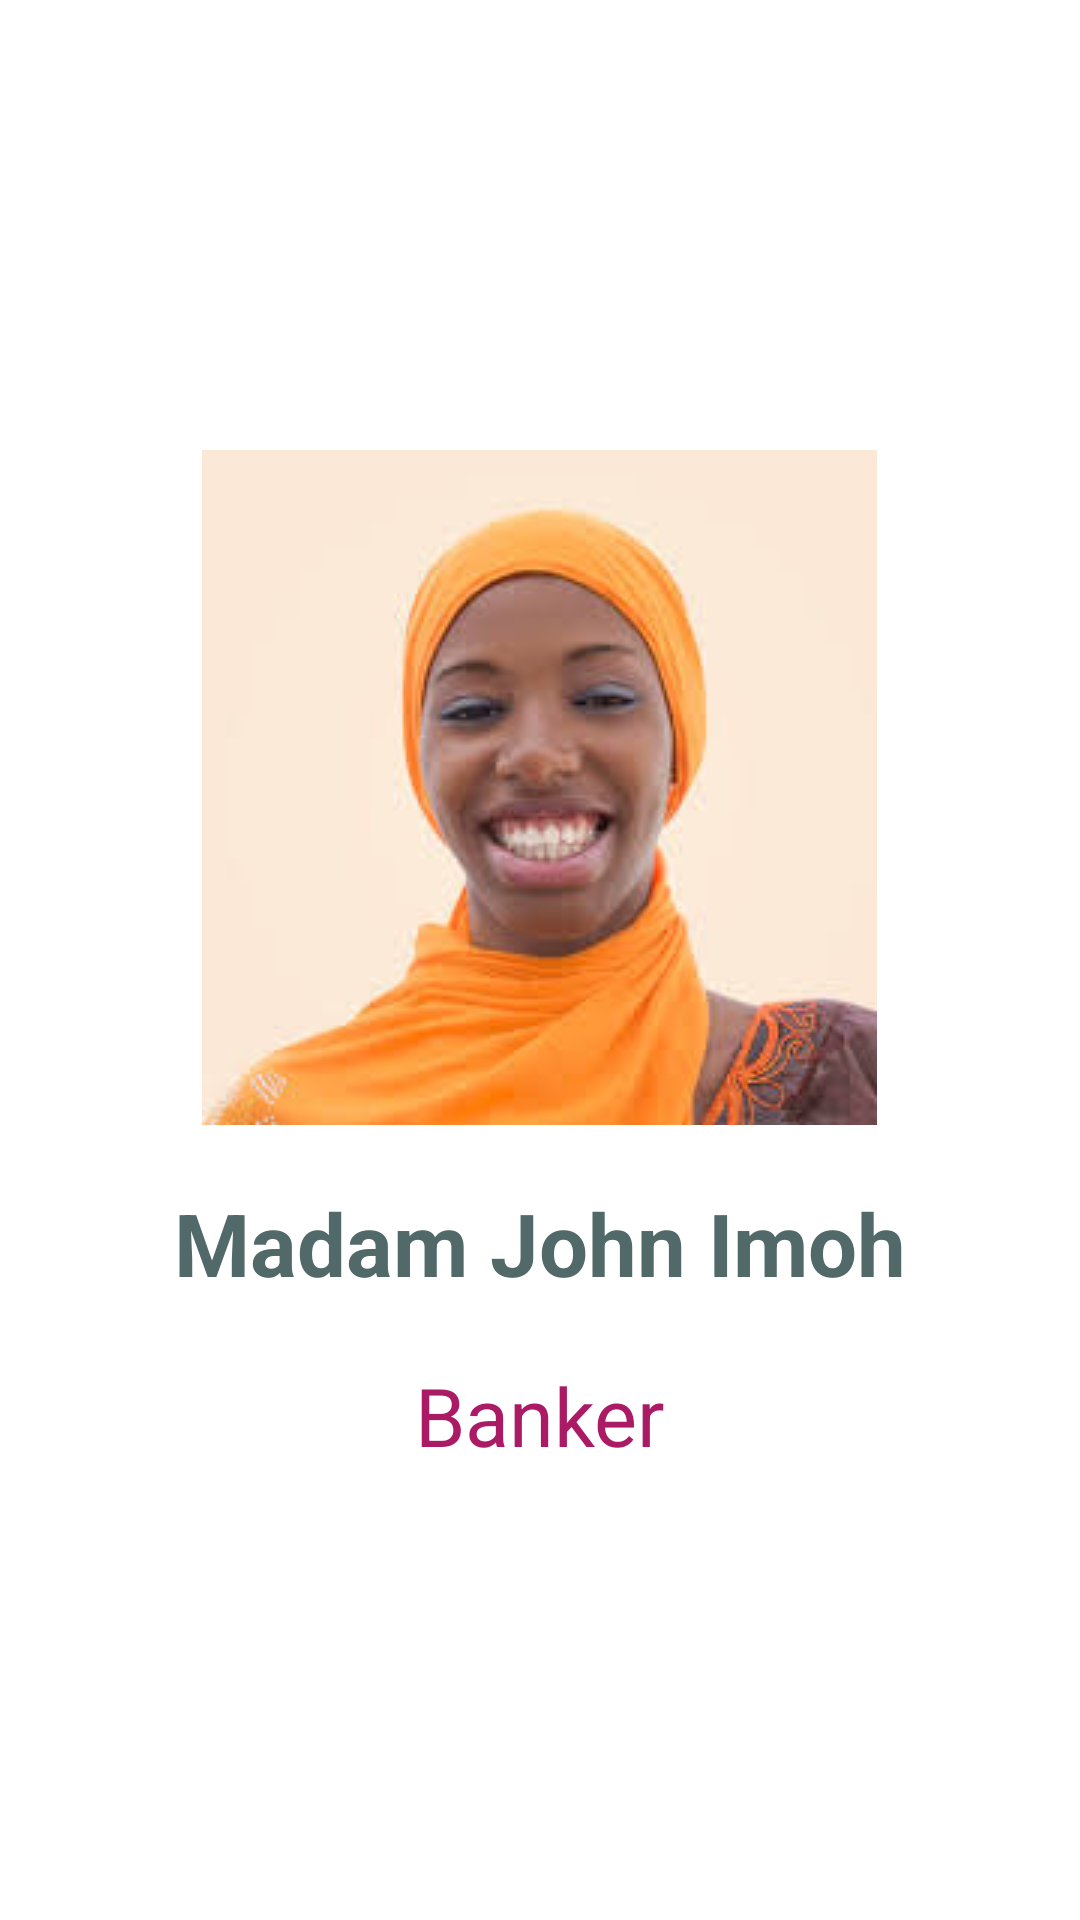

Here is an Android app screen rendered from its layout file. Give the layout XML and the strings, colors and styles it references.
<!-- AndroidManifest.xml: application theme Theme.LearnCamp -->
<!-- res/layout/fragment_profile.xml -->
<?xml version="1.0" encoding="utf-8"?>
<LinearLayout xmlns:android="http://schemas.android.com/apk/res/android"
    xmlns:app="http://schemas.android.com/apk/res-auto"
    xmlns:tools="http://schemas.android.com/tools"
    android:layout_width="match_parent"
    android:layout_height="match_parent"
    android:orientation="vertical"
    tools:context=".ProfileFragment"
    android:gravity="center">


    <ImageView
        android:id="@+id/imageView2"
        android:layout_width="wrap_content"
        android:layout_height="wrap_content"
        android:src="@drawable/halima"
        android:paddingBottom="20dp"/>

    <TextView
        android:id="@+id/names2"
        android:layout_width="wrap_content"
        android:layout_height="wrap_content"
        android:text="Madam John Imoh"
        android:textSize="29sp"
        android:textColor="#516969"
        android:textStyle="bold"/>

    <TextView
        android:id="@+id/job2"
        android:layout_width="wrap_content"
        android:layout_height="wrap_content"
        android:text="Banker"
        android:textSize="27sp"
        android:textColor="#AB1B65"
        android:paddingTop="20dp" />
</LinearLayout>
<!-- resources referenced by this layout -->
<resources>
  <!-- drawable halima: jpeg bitmap (drawable, 6980 bytes) -->
  <style name="Theme.LearnCamp" parent="Theme.MaterialComponents.DayNight.DarkActionBar">
          
          <item name="colorPrimary">@color/purple_500</item>
          <item name="colorPrimaryVariant">@color/purple_700</item>
          <item name="colorOnPrimary">@color/white</item>
          
          <item name="colorSecondary">@color/teal_200</item>
          <item name="colorSecondaryVariant">@color/teal_700</item>
          <item name="colorOnSecondary">@color/black</item>
          
          <item name="android:statusBarColor" tools:targetApi="l">?attr/colorPrimaryVariant</item>
          
      </style>
  <!-- not gathered from this repository: default colours our renderer supplied (Android Studio template values) -->
  <color name="purple_500">#FF6200EE</color>
  <color name="purple_700">#FF3700B3</color>
  <color name="teal_200">#FF03DAC5</color>
  <color name="teal_700">#FF018786</color>
  <color name="black">#FF000000</color>
  <color name="white">#FFFFFFFF</color>
</resources>
